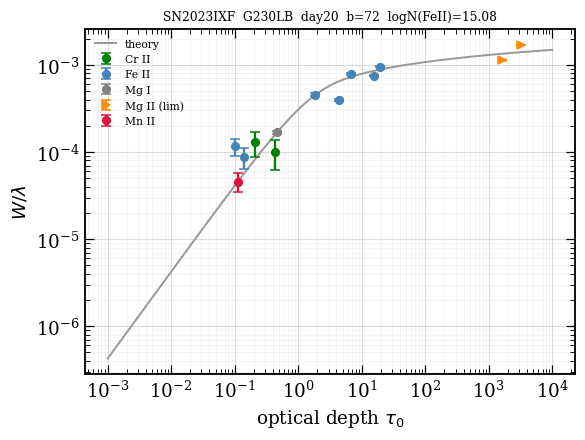

Data behind this chart, as committed beside it:
ion, logN, logN_err, n_lines, limit, adopted_eligible, exclude_reason
Cr II, 13.98, 0.171, 2, , , 
Fe II, 15.08, 0.043, 7, , yes, 
Mg I, 12.63, 0.039, 1, , , 
Mg II, 16.96, 0.077, 2, >, , 
Mn II, 12.87, 0.913, 1, , , 
H I, 20.83, , , , , 
